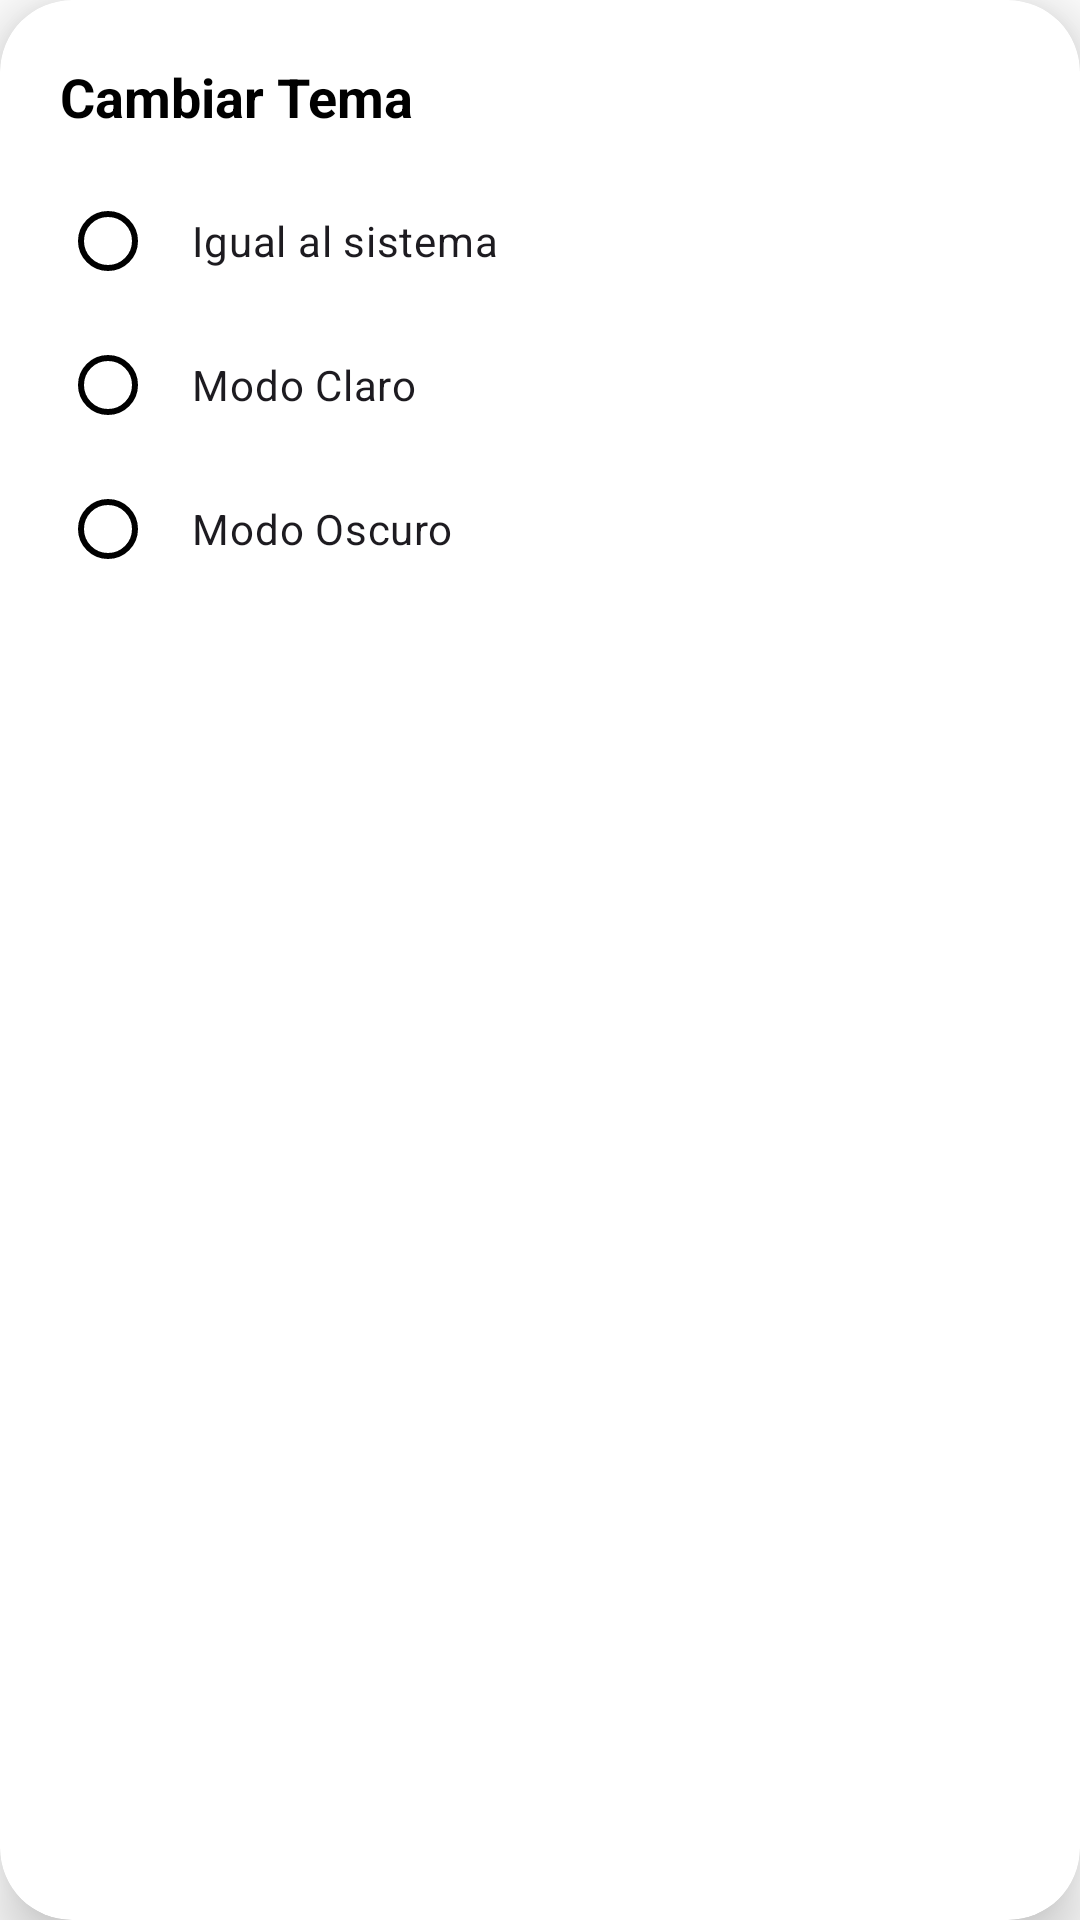

Produce the Android XML layout that renders to this screen, including the resource entries it uses.
<!-- AndroidManifest.xml: application theme Theme.TFGKotlin -->
<!-- res/layout/dropdown_tema.xml -->
<?xml version="1.0" encoding="utf-8"?>
<androidx.cardview.widget.CardView xmlns:android="http://schemas.android.com/apk/res/android"
    xmlns:app="http://schemas.android.com/apk/res-auto"
    android:layout_width="match_parent"
    android:layout_height="wrap_content"
    app:cardCornerRadius="24dp"
    app:cardElevation="12dp"
    android:layout_margin="8dp"
    app:cardBackgroundColor="?attr/colorSurface">

    <LinearLayout
        android:layout_width="match_parent"
        android:layout_height="wrap_content"
        android:orientation="vertical"
        android:padding="20dp">

        <TextView
            android:layout_width="match_parent"
            android:layout_height="wrap_content"
            android:text="@string/title_tema"
            android:textStyle="bold"
            android:textColor="?attr/colorOnSurface"
            android:textSize="18sp"
            android:paddingBottom="12dp" />

        <RadioGroup
            android:id="@+id/radioGroupTema"
            android:layout_width="match_parent"
            android:layout_height="wrap_content">

            <RadioButton
                android:id="@+id/radioSistema"
                android:layout_width="match_parent"
                android:layout_height="wrap_content"
                android:text="@string/theme_system"
                android:padding="12dp" />

            <RadioButton
                android:id="@+id/radioClaro"
                android:layout_width="match_parent"
                android:layout_height="wrap_content"
                android:text="@string/theme_light"
                android:padding="12dp" />

            <RadioButton
                android:id="@+id/radioOscuro"
                android:layout_width="match_parent"
                android:layout_height="wrap_content"
                android:text="@string/theme_dark"
                android:padding="12dp" />
        </RadioGroup>

    </LinearLayout>
</androidx.cardview.widget.CardView>
<!-- resources referenced by this layout -->
<resources>
  <string name="theme_dark">Modo Oscuro</string>
  <string name="theme_light">Modo Claro</string>
  <string name="theme_system">Igual al sistema</string>
  <string name="title_tema">Cambiar Tema</string>
  <!-- drawable aura_app_background (drawable-night) -->
  <layer-list xmlns:android="http://schemas.android.com/apk/res/android">
      <item>
          <shape>
              <gradient
                  android:startColor="#E60A0A0B"
                  android:endColor="#000000"
                  android:angle="270" />
          </shape>
      </item>
  </layer-list>
  <color name="aura_surface">@color/white</color>
  <color name="aura_primary">#3E61FE</color>
  <color name="aura_on_primary">@color/white</color>
  <color name="aura_primary_container">#3E61FE</color>
  <color name="aura_on_primary_container">@color/white</color>
  <color name="aura_secondary">#757575</color>
  <color name="aura_on_secondary">@color/white</color>
  <color name="aura_surface_variant">#F2F2F7</color>
  <color name="aura_on_surface">#000000</color>
  <color name="aura_on_surface_variant">#000000</color>
  <color name="aura_outline">#D1D1D6</color>
  <color name="aura_error">#F0705F</color>
  <style name="Aura.Button" parent="Widget.Material3.Button">
          <item name="shapeAppearance">@style/Aura.Shape.Pill</item>
          <item name="android:insetTop">0dp</item>
          <item name="android:insetBottom">0dp</item>
          <item name="android:textStyle">bold</item>
          <item name="android:textColor">@color/white</item>
      </style>
  <style name="Aura.TextInputLayout" parent="Widget.Material3.TextInputLayout.OutlinedBox">
          <item name="shapeAppearance">@style/Aura.Shape.Pill</item>
          <item name="boxStrokeWidth">1dp</item>
          <item name="boxStrokeColor">?attr/colorOutline</item>
          <item name="boxBackgroundColor">?attr/colorSurface</item>
          <item name="hintTextColor">?attr/colorOnSurfaceVariant</item>
          <item name="android:textColorHint">?attr/colorOnSurfaceVariant</item>
      </style>
  <style name="CustomMaterialAlertDialog" parent="ThemeOverlay.Material3.MaterialAlertDialog">
          <item name="colorSurface">@color/aura_surface</item>
          <item name="colorOnSurface">@color/aura_on_surface</item>
          <item name="shapeAppearanceLargeComponent">@style/Aura.Shape.Pill</item>
      </style>
  <color name="white">#FFFFFFFF</color>
  <style name="Aura.Shape.Pill" parent="ShapeAppearance.Material3.MediumComponent">
          <item name="cornerSize">28dp</item>
      </style>
</resources>
